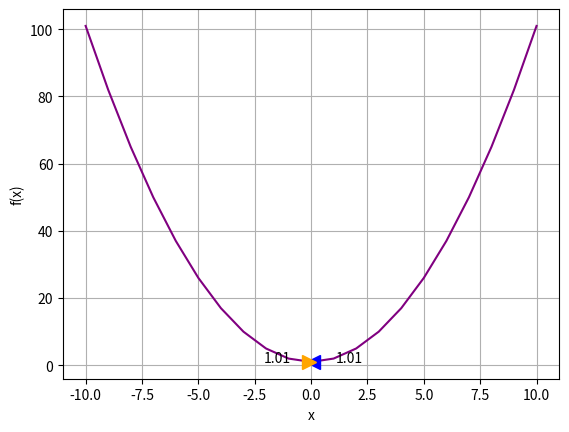

Write Python code to recreate this figure.
'''
    Limites
'''

# Plota a Função
import numpy as np
from matplotlib import pyplot as plt

def f(x):
    return x**2 + 1

# Cria o array de valores de x de 0 a 10
x = range(-10,11)

# Gera os valores de y correspondentes
y = [f(i) for i in x]

# Configura o Gráfico
plt.xlabel('x')
plt.ylabel('f(x)')
plt.grid()

# Plota a função
plt.plot(x, y, color='purple')

# Plota f(x) quando x = 0.1
posx = 0.1
posy = f(posx)
plt.plot(posx, posy, color='blue', marker='<', markersize=10)
plt.annotate(str(posy),(posx, posy), xytext=(posx +1, posy))

# Plota f(x) quando x = -0.1
negx = -0.1
negy = f(negx)
plt.plot(negx, negy, color='orange', marker='>', markersize=10)
plt.annotate(str(negy),(negx, negy), xytext=(negx -2, negy))

plt.show()

